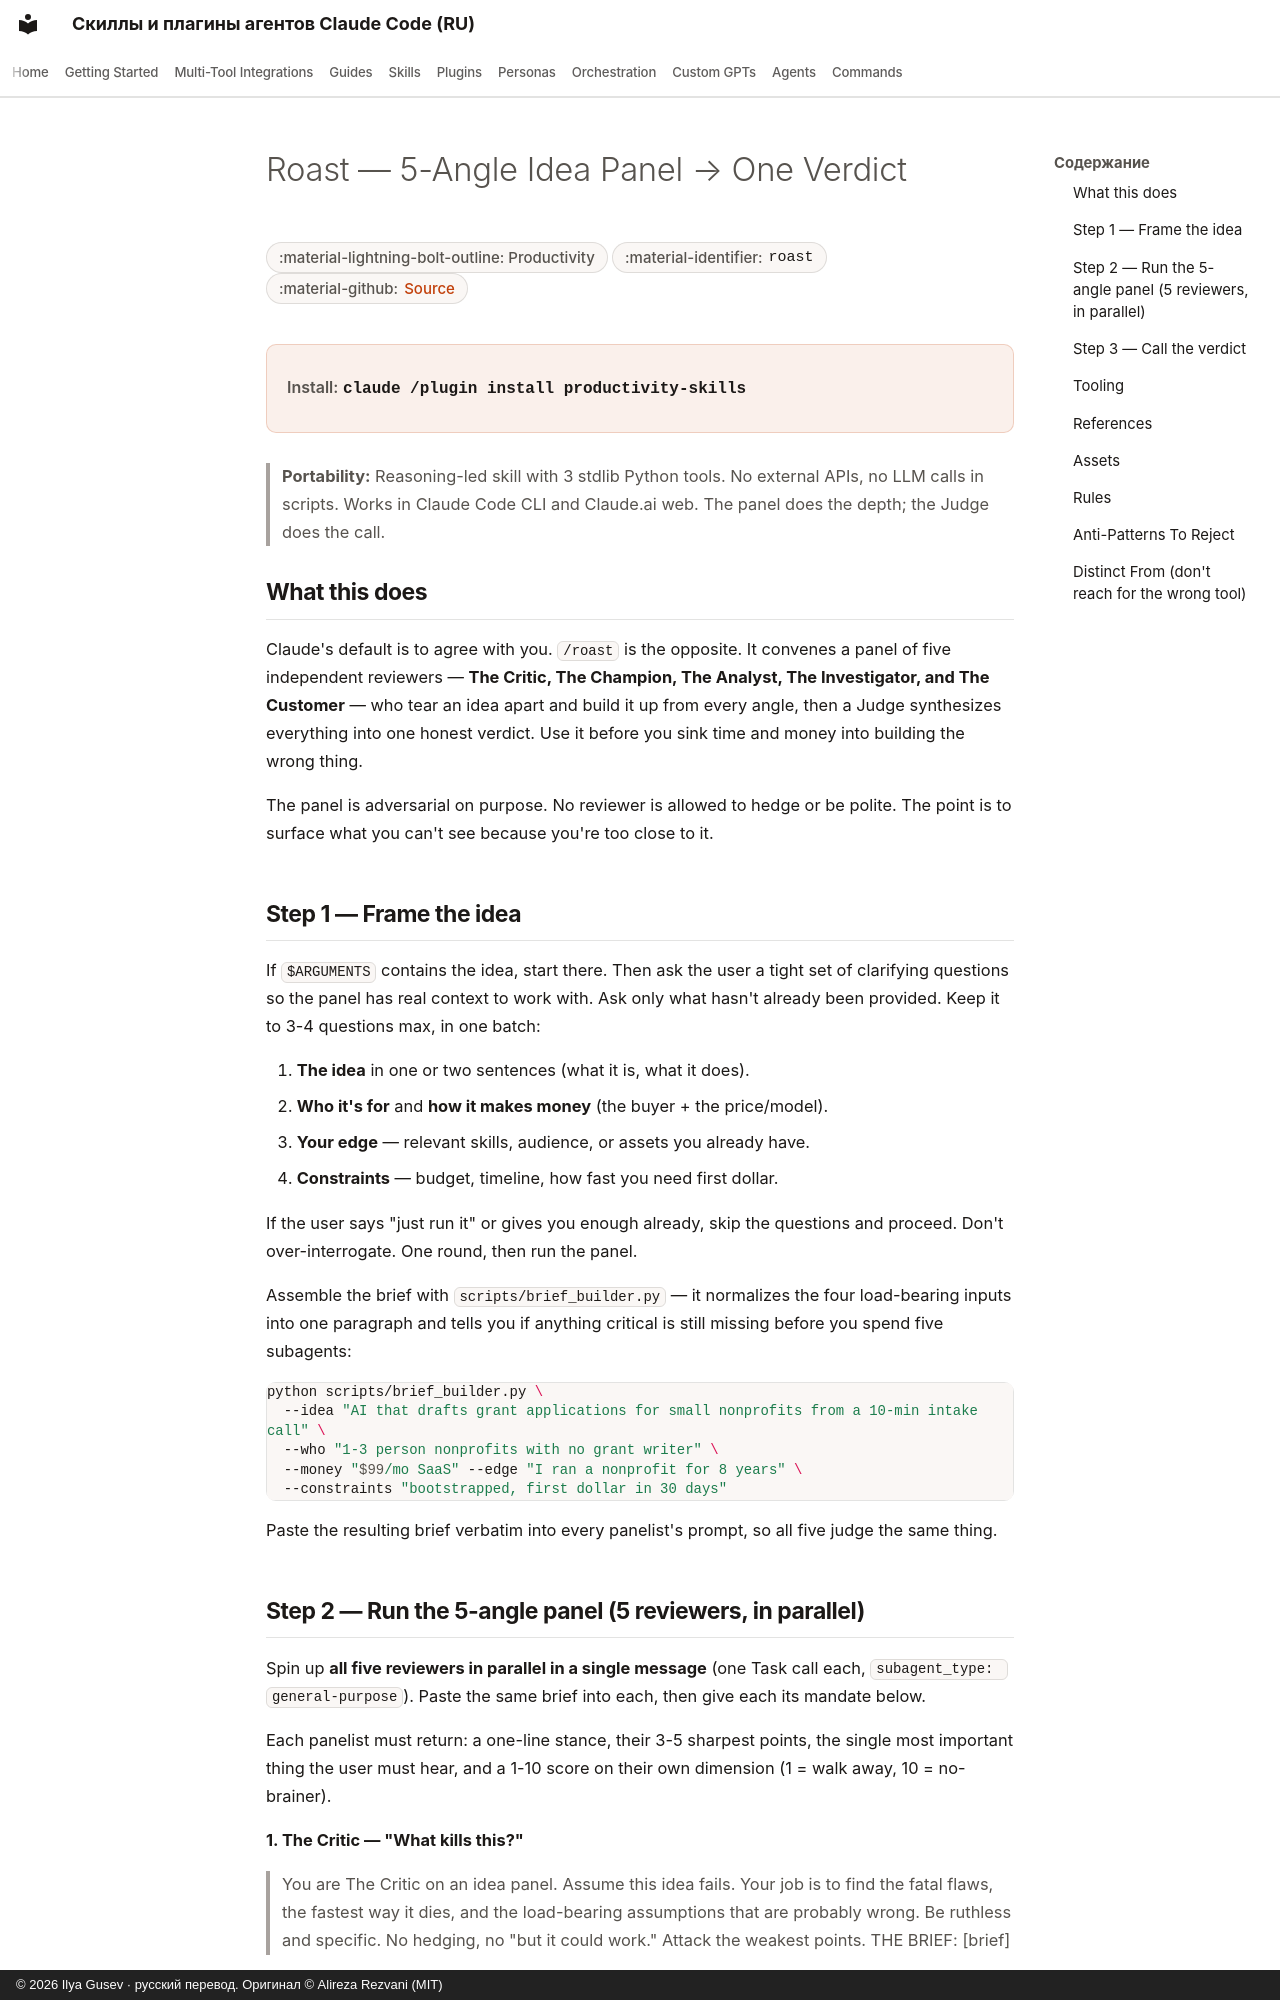

repository: imgusev/claude-skills-ru · page: skills/productivity/roast/index.html · generator: mkdocs · copyright: © 2026 Ilya Gusev · русский перевод. Оригинал © Alireza Rezvani (MIT)

---
title: "Roast — 5-Angle Idea Panel → One Verdict — Agent Skill for Personal Productivity"
description: "Use when someone asks to roast an idea, pressure-test or stress-test an idea, validate a business idea, 'convene the panel', get a brutal second. Agent skill for Claude Code, Codex CLI, Gemini CLI, OpenClaw."
---

# Roast — 5-Angle Idea Panel → One Verdict

<div class="page-meta" markdown>
<span class="meta-badge">:material-lightning-bolt-outline: Productivity</span>
<span class="meta-badge">:material-identifier: `roast`</span>
<span class="meta-badge">:material-github: <a href="https://github.com/imgusev/claude-skills-ru/tree/main/productivity/roast/skills/roast/SKILL.md">Source</a></span>
</div>

<div class="install-banner" markdown>
<span class="install-label">Install:</span> <code>claude /plugin install productivity-skills</code>
</div>


> **Portability:** Reasoning-led skill with 3 stdlib Python tools. No external APIs, no LLM calls in
> scripts. Works in Claude Code CLI and Claude.ai web. The panel does the depth; the Judge does the call.

## What this does

Claude's default is to agree with you. `/roast` is the opposite. It convenes a panel of five
independent reviewers — **The Critic, The Champion, The Analyst, The Investigator, and The
Customer** — who tear an idea apart and build it up from every angle, then a Judge synthesizes
everything into one honest verdict. Use it before you sink time and money into building the wrong
thing.

The panel is adversarial on purpose. No reviewer is allowed to hedge or be polite. The point is to
surface what you can't see because you're too close to it.

## Step 1 — Frame the idea

If `$ARGUMENTS` contains the idea, start there. Then ask the user a tight set of clarifying
questions so the panel has real context to work with. Ask only what hasn't already been provided.
Keep it to 3-4 questions max, in one batch:

1. **The idea** in one or two sentences (what it is, what it does).
2. **Who it's for** and **how it makes money** (the buyer + the price/model).
3. **Your edge** — relevant skills, audience, or assets you already have.
4. **Constraints** — budget, timeline, how fast you need first dollar.

If the user says "just run it" or gives you enough already, skip the questions and proceed. Don't
over-interrogate. One round, then run the panel.

Assemble the brief with `scripts/brief_builder.py` — it normalizes the four load-bearing inputs into
one paragraph and tells you if anything critical is still missing before you spend five subagents:

```bash
python scripts/brief_builder.py \
  --idea "AI that drafts grant applications for small nonprofits from a 10-min intake call" \
  --who "1-3 person nonprofits with no grant writer" \
  --money "$99/mo SaaS" --edge "I ran a nonprofit for 8 years" \
  --constraints "bootstrapped, first dollar in 30 days"
```

Paste the resulting brief verbatim into every panelist's prompt, so all five judge the same thing.
